Run: headless pygame with SDL's dummy video driver; simulated clock (each Clock.tick advances the game by its frame time, no real sleeping); random seed 0; keys injected as events and as key.get_pressed() state; mouse plan: one left click at the window centre at the start of phase 2, then a move to the lower-right quarter at the start of phase 3.
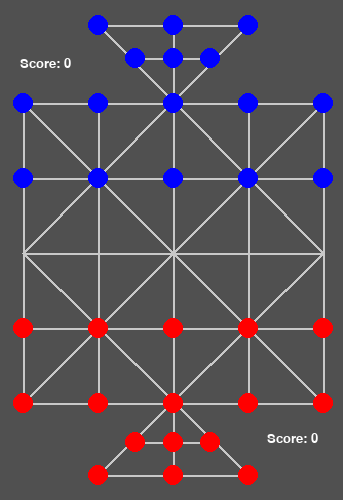
Frame 1 of 4 · flips 1–60 · no input
Frame 2 of 4 · flips 61–180 · clicked the window centre · tapped SPACE, RETURN · held RIGHT (→), D · screen unchanged from frame 1, image omitted
Frame 3 of 4 · flips 181–300 · moved the mouse to the lower-right quarter · held DOWN (↓), S · screen unchanged from frame 2, image omitted
Frame 4 of 4 · flips 301–420 · held LEFT (←), A, UP (↑), W · screen unchanged from frame 3, image omitted

The pygame program that drew these frames:

import pygame
import sys
import os

os.environ['SDL_VIDEO_WINDOW_POS'] = "50, 308"


class ShuloGuti:
    def __init__(self):

        self.straight_lines = [
            # Horizontal
            [1, 2, 3],
            [4, 5, 6],
            [7, 8, 9, 10, 11],
            [12, 13, 14, 15, 16],
            [17, 18, 19, 20, 21],
            [22, 23, 24, 25, 26],
            [27, 28, 29, 30, 31],
            [32, 33, 34],
            [35, 36, 37],

            # Vertical
            [7, 12, 17, 22, 27],
            [8, 13, 18, 23, 28],
            [2, 5, 9, 14, 19, 24, 29, 29, 33, 36],
            [10, 15, 20, 25, 30],
            [11, 16, 21, 26, 31],

            # Diagonal
            [1, 4, 9, 15, 21],
            [7, 13, 19, 25, 31],
            [17, 23, 29, 34, 37],
            [3, 6, 9, 13, 17],
            [11, 15, 19, 23, 27],
            [21, 25, 29, 32, 35],
        ]

        # Initial board setup for protagonist (0) and antagonist (1)
        self.board = [
            [['d47', 1], ['RvO', 2], ['fHD', 3], ['qOY', 4], ['AET', 5], ['tDy', 6], ['hiF', 7], ['rZs', 8], ['kM1', 9], ['AOQ', 10], ['P3U', 11], ['ZMP', 12], ['jCA', 13], ['Kdr', 14], ['qsl', 15], ['pG1', 16]],
            [['PPA', 22], ['wau', 23], ['QHH', 24], ['MG6', 25], ['qme', 26], ['JX7', 27], ['pkz', 28], ['COl', 29], ['ae6', 30], ['m1i', 31], ['CzZ', 32], ['ZIk', 33], ['26o', 34], ['yq7', 35], ['aLN', 36], ['MS2', 37]]
        ]

        self.current_turn = 0  # protagonist (0) or antagonist (1)
        self.screen_w = 343
        self.screen_h = 500
        self.bg_color = (80, 80, 80)
        self.line_color = (200, 200, 200)
        self.circle_size = 10

        self.line_gap = 75
        self.line_start = 100
        self.space = 20

        self.protagonist_color = (0, 0, 255)
        self.antagonist_color = (255, 0, 0)

        pygame.display.init()
        pygame.font.init()
        pygame.mixer.init()

        self.screen = pygame.display.set_mode((self.screen_w, self.screen_h))
        pygame.display.set_caption('ShuloGuti Game')

    def draw_line(self, start_pos, end_pos, width=2):
        pygame.draw.line(self.screen, self.line_color, start_pos, end_pos, width)

    def draw_guti(self, position, color=None):
        if color is None:
            color = self.protagonist_color
        pygame.draw.circle(self.screen, color, position, self.circle_size)

    def find_identifier(self, index):
        for row in self.board:
            for cell in row:
                if cell[1] == index:
                    return cell[0]
        return False

    def get_guti_position(self, index=1):
        grid = [(x, y) for y in range(5) for x in range(5)]
        for i in range(5 if (index >= 7) and (index <= 31) else 0):
            for j in range(5):
                if i == grid[index - 7][0] and j == grid[index - 7][1]:
                    return (
                        self.space + (self.circle_size / 3) + self.line_gap * i,
                        self.line_start + (self.circle_size / 3) + self.line_gap * j
                    )

        for i in range(index if index <= 3 else 0):
            if index == i + 1:
                return (
                    self.line_gap + self.space + (self.circle_size / 3) + self.line_gap * i,
                    self.space + self.circle_size / 2
                )

        for i in range(1, 4 if (index >= 4) and (index <= 6) else 0):
            if index + 1 == i + 4:
                return (
                    self.line_gap * 0.5 * i + self.space + (self.circle_size / 3) + self.line_gap,
                    self.space + (self.circle_size / 10) + (self.line_gap / 2)
                )

        for i in range(3 if (index >= 35) and (index <= 37) else 0):
            if index == i + 35:
                return (
                    self.line_gap + self.space + (self.circle_size / 3) + self.line_gap * i,
                    self.space + (self.circle_size / 2) + self.line_gap * 6
                )

        for i in range(1, 4 if (index >= 32) and (index <= 34) else 0):
            if index + 1 == i + 32:
                return (
                    self.line_gap * 0.5 * i + self.space + (self.circle_size / 3) + self.line_gap,
                    self.space + (self.circle_size / 1) + (self.line_gap / 2) + self.line_gap * 5
                )

    def is_guti_clicked(self, guti_pos, mouse_pos):
        distance = ((guti_pos[0] - mouse_pos[0]) ** 2 + (guti_pos[1] - mouse_pos[1]) ** 2) ** 0.5
        return distance <= self.circle_size

    def draw_text(self, text, position, font_size=20, color=(255, 255, 255)):
        font = pygame.font.Font(None, font_size)
        text_surface = font.render(text, True, color)
        self.screen.blit(text_surface, position)

    def run(self):
        selected_guti_identifier = None

        while True:
            # position, color, identifier, index
            gutis_assign = []
            for i, pleyar in enumerate(self.board):
                for identifier, index in pleyar:
                    gutis_assign.append((
                        self.protagonist_color if i == 0 else self.antagonist_color,
                        identifier,
                        index
                    ))

            for event in pygame.event.get():
                if event.type == pygame.QUIT:
                    pygame.quit()
                    sys.exit()
                if event.type == pygame.MOUSEBUTTONDOWN:
                    mouse_pos = event.pos
                    for color, identifier, index in gutis_assign:
                        eligiblity = None
                        if self.current_turn == 0:
                            eligiblity = any(item[0] == identifier for item in self.board[0])
                        else:
                            eligiblity = any(item[0] == identifier for item in self.board[1])

                        position = self.get_guti_position(index)
                        if self.is_guti_clicked(position, mouse_pos) and eligiblity:
                            selected_guti_identifier = identifier

            self.screen.fill(self.bg_color)

            # Draw straight lines
            for index, line in enumerate(self.straight_lines):
                start_pos = self.get_guti_position(line[0])
                end_pos = self.get_guti_position(line[-1])
                self.draw_line(start_pos, end_pos, 2 if index < 14 else 3)

            # Draw Guti
            for color, identifier, index in gutis_assign:
                position = self.get_guti_position(index)
                self.draw_guti(position, color)

                if selected_guti_identifier == identifier:
                    pygame.draw.circle(self.screen, (255, 255, 255), position, 12, 2)

                    connected_lines = [line for line in self.straight_lines if index in line]
                    idxs = []
                    for line in connected_lines:
                        total_idx = len(line) - 1
                        idx = line.index(index)

                        if idx == total_idx:  # found in last point
                            if not self.find_identifier(line[idx - 1]):
                                idxs.append(line[idx - 1])
                        elif idx == 0:  # found in first point
                            if not self.find_identifier(line[idx + 1]):
                                idxs.append(line[idx + 1])
                        else:   # found in middle
                            if not self.find_identifier(line[idx - 1]):
                                idxs.append(line[idx - 1])
                            if not self.find_identifier(line[idx + 1]):
                                idxs.append(line[idx + 1])

                        for x in idxs:
                            pos = self.get_guti_position(x)
                            pygame.draw.circle(self.screen, (255, 255, 255), pos, 12, 2)

            # Draw guti index
            # for index in range(1, 38):
            #     pos = self.get_guti_position(index)
            #     self.draw_text(str(index), (pos[0] - 5, pos[1] - 5), color=(19, 212, 202))

            # Display scores
            for index, pleyar in enumerate(self.board):
                score = 16 - len(pleyar)
                pos = (self.space, self.space + self.line_gap / 2) if index == 1 else\
                    (self.screen_w - self.space - 56, self.screen_h - self.space - 10 - (self.line_gap / 2))
                self.draw_text(f"Score: {score}", pos)

            pygame.display.flip()


if __name__ == "__main__":
    game = ShuloGuti()
    game.run()
